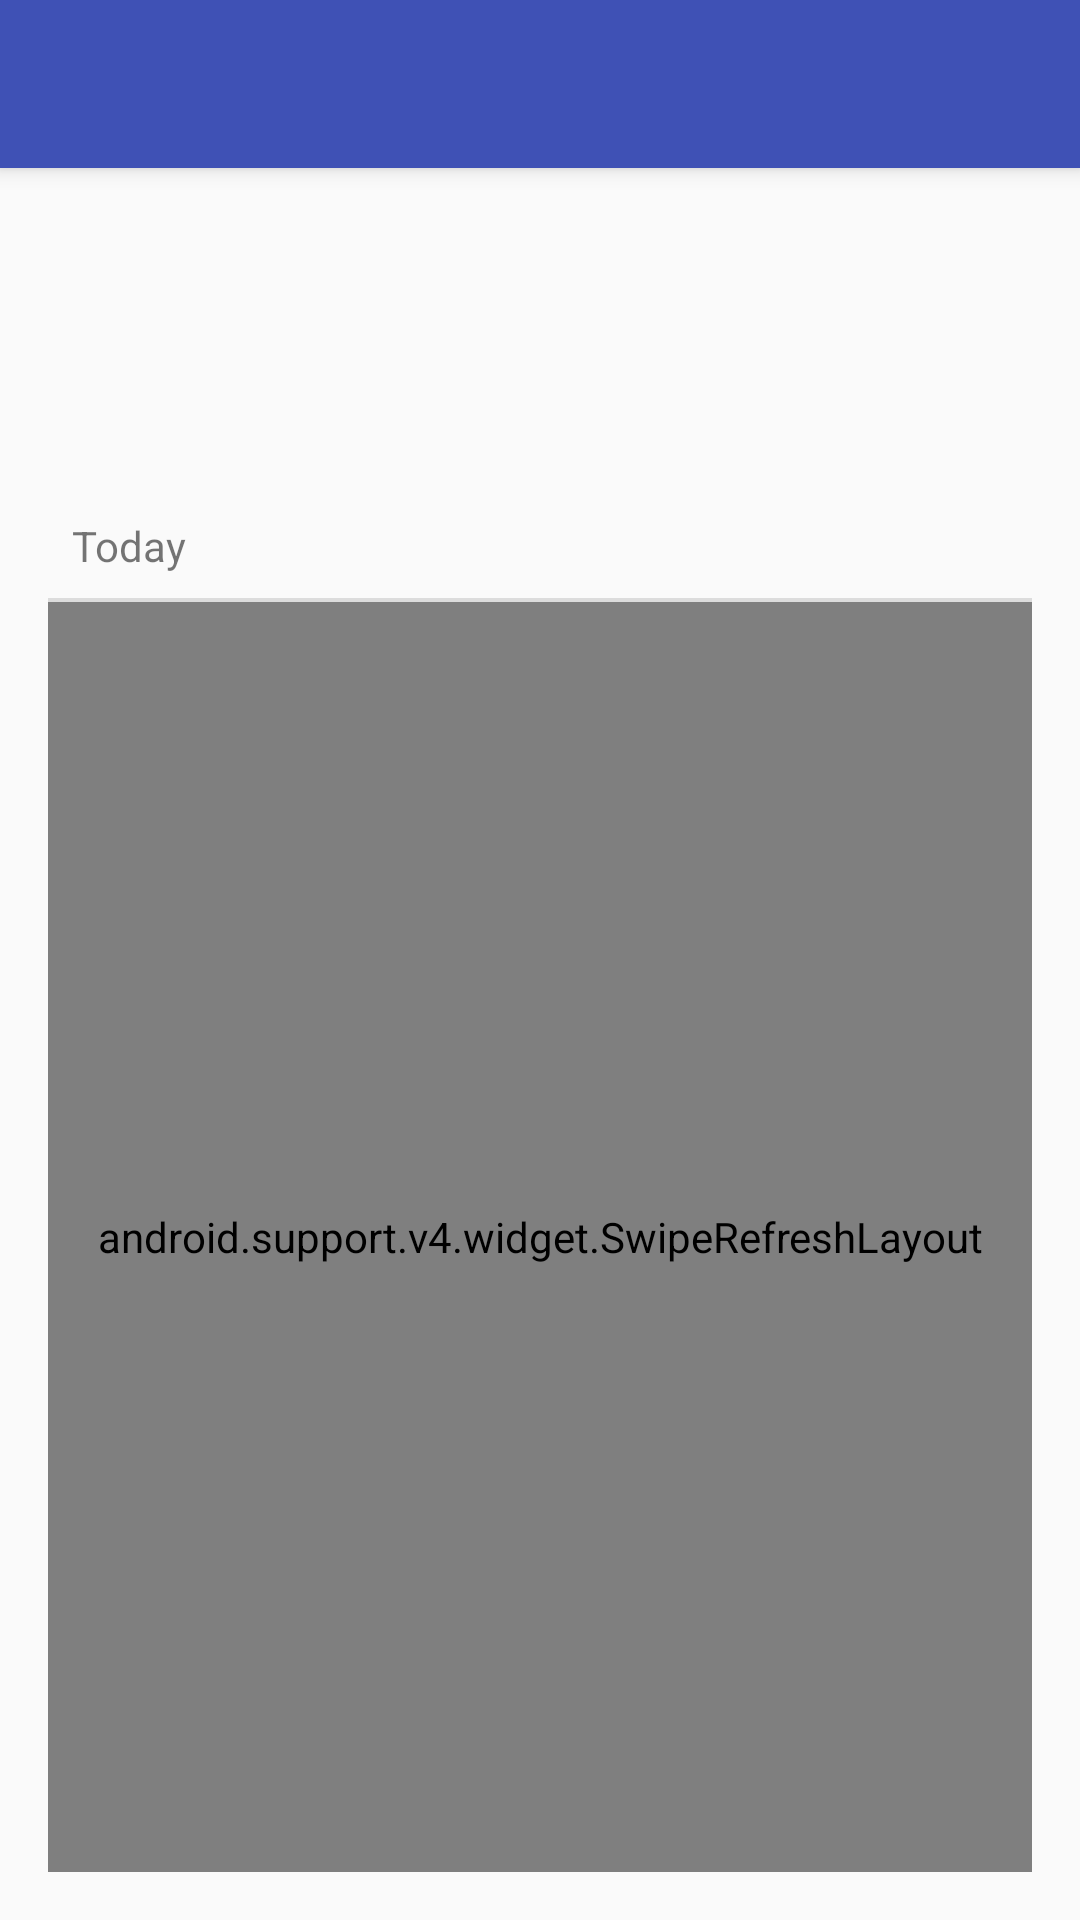

Produce the Android XML layout that renders to this screen, including the resource entries it uses.
<!-- AndroidManifest.xml: activity theme AppTheme.NoActionBar -->
<!-- res/layout/activity_main.xml -->
<?xml version="1.0" encoding="utf-8"?>
<android.support.v4.widget.DrawerLayout xmlns:android="http://schemas.android.com/apk/res/android"
    xmlns:app="http://schemas.android.com/apk/res-auto"
    xmlns:tools="http://schemas.android.com/tools"
    android:id="@+id/drawer_layout"
    android:layout_width="match_parent"
    android:layout_height="match_parent"
    android:fitsSystemWindows="true"
    tools:openDrawer="start"
    android:background="@drawable/bg_clear_day">

    <include
        layout="@layout/app_bar_main"
        android:layout_width="match_parent"
        android:layout_height="match_parent" />

    <android.support.design.widget.NavigationView
        android:id="@+id/nav_view"
        android:layout_width="wrap_content"
        android:layout_height="match_parent"
        android:layout_gravity="start"
        android:fitsSystemWindows="true"
        app:headerLayout="@layout/nav_header_main"
        app:menu="@menu/activity_main_drawer" />

</android.support.v4.widget.DrawerLayout>
<!-- res/layout/app_bar_main.xml (included above) -->
<?xml version="1.0" encoding="utf-8"?>
<android.support.design.widget.CoordinatorLayout xmlns:android="http://schemas.android.com/apk/res/android"
    xmlns:app="http://schemas.android.com/apk/res-auto"
    xmlns:tools="http://schemas.android.com/tools"
    android:id="@+id/coordinate_layout"
    android:layout_width="match_parent"
    android:layout_height="match_parent"
    android:fitsSystemWindows="true"
    tools:context=".ui.activities.MainActivity">

    <android.support.design.widget.AppBarLayout
        android:layout_width="match_parent"
        android:layout_height="wrap_content"
        android:theme="@style/ThemeOverlay.AppCompat.Dark.ActionBar"
        android:fitsSystemWindows="true">

        <android.support.v7.widget.Toolbar
            android:id="@+id/toolbar"
            android:layout_width="match_parent"
            android:layout_height="wrap_content"
            android:popupTheme="@style/Theme.AppCompat.Light">

            <TextView
                android:id="@+id/toolbar_title"
                android:layout_width="wrap_content"
                android:layout_height="wrap_content"
                style="@style/TextAppearance.AppCompat.Widget.ActionBar.Title"
                android:layout_gravity="center" />

        </android.support.v7.widget.Toolbar>

    </android.support.design.widget.AppBarLayout>

    <include layout="@layout/content_main" />

</android.support.design.widget.CoordinatorLayout>
<!-- res/layout/content_main.xml (included above) -->
<?xml version="1.0" encoding="utf-8"?>
<LinearLayout xmlns:android="http://schemas.android.com/apk/res/android"
    xmlns:app="http://schemas.android.com/apk/res-auto"
    xmlns:tools="http://schemas.android.com/tools"
    android:layout_width="match_parent"
    android:layout_height="match_parent"
    android:orientation="vertical"
    android:paddingBottom="@dimen/activity_vertical_margin"
    android:paddingLeft="@dimen/activity_horizontal_margin"
    android:paddingRight="@dimen/activity_horizontal_margin"
    android:paddingTop="@dimen/activity_vertical_margin"
    app:layout_behavior="@string/appbar_scrolling_view_behavior"
    tools:context=".ui.activities.MainActivity"
    tools:showIn="@layout/app_bar_main">

    <ProgressBar
        android:id="@+id/progress_bar"
        android:layout_width="wrap_content"
        android:layout_height="wrap_content"
        android:layout_gravity="center"
        android:visibility="gone" />

    <TextView
        android:id="@+id/text_summary"
        android:layout_width="wrap_content"
        android:layout_height="wrap_content"
        android:layout_gravity="center"
        android:textSize="15sp" />

    <TextView
        android:id="@+id/text_temperature"
        android:layout_width="wrap_content"
        android:layout_height="wrap_content"
        android:layout_gravity="center"
        android:textSize="@dimen/temperature_text_size" />

    <LinearLayout
        android:layout_width="match_parent"
        android:layout_height="wrap_content"
        android:orientation="horizontal"
        android:paddingBottom="@dimen/padding_small"
        android:paddingRight="@dimen/padding_medium">

        <TextView
            android:id="@+id/text_today"
            android:layout_width="wrap_content"
            android:layout_height="wrap_content"
            android:layout_marginLeft="@dimen/margin_tiny"
            android:layout_marginRight="@dimen/margin_tiny"
            android:textStyle="bold" />

        <TextView
            android:layout_width="wrap_content"
            android:layout_height="wrap_content"
            android:text="@string/label_today" />

    </LinearLayout>

    <View style="@style/Divider" />

    <android.support.v7.widget.RecyclerView
        android:id="@+id/recycler_view_hourly"
        android:layout_width="wrap_content"
        android:layout_height="wrap_content" />

    <View style="@style/Divider" />

    <android.support.v4.widget.SwipeRefreshLayout
        android:layout_width="match_parent"
        android:layout_height="match_parent"
        android:id="@+id/swipe_refresh_layout">

            <ScrollView
                android:layout_width="wrap_content"
                android:layout_height="wrap_content"
                android:scrollbars="none">

                <LinearLayout
                    android:layout_width="wrap_content"
                    android:layout_height="wrap_content"
                    android:orientation="vertical">

                    <android.support.v7.widget.RecyclerView
                        android:id="@+id/recycler_view_daily"
                        android:layout_width="match_parent"
                        android:layout_height="wrap_content" />

                    <View style="@style/Divider" />

                    <TextView
                        android:id="@+id/text_today_summary"
                        android:layout_width="match_parent"
                        android:layout_height="wrap_content"
                        android:layout_marginBottom="@dimen/margin_small"
                        android:layout_marginTop="@dimen/margin_small" />

                    <View style="@style/Divider" />

                    <include layout="@layout/forecast_details" />

                </LinearLayout>
            </ScrollView>

    </android.support.v4.widget.SwipeRefreshLayout>

</LinearLayout>
<!-- res/layout/forecast_details.xml (included above) -->
<?xml version="1.0" encoding="utf-8"?>
<LinearLayout xmlns:android="http://schemas.android.com/apk/res/android"
    android:layout_width="match_parent"
    android:layout_height="match_parent"
    android:orientation="vertical">

    <LinearLayout
        android:layout_width="match_parent"
        android:layout_height="wrap_content"
        android:orientation="horizontal">

        <TextView
            android:layout_width="0dp"
            android:layout_height="wrap_content"
            android:layout_weight="1"
            android:gravity="end"
            android:text="@string/label_sunrise" />

        <TextView
            android:id="@+id/text_sunrise"
            android:layout_width="0dp"
            android:layout_height="wrap_content"
            android:layout_weight="1"
            android:paddingLeft="@dimen/padding_small" />

    </LinearLayout>

    <LinearLayout
        android:layout_width="match_parent"
        android:layout_height="wrap_content"
        android:layout_marginBottom="@dimen/margin_tiny"
        android:orientation="horizontal">

        <TextView
            android:layout_width="0dp"
            android:layout_height="wrap_content"
            android:layout_weight="1"
            android:gravity="end"
            android:text="@string/label_sunset" />

        <TextView
            android:id="@+id/text_sunset"
            android:layout_width="0dp"
            android:layout_height="wrap_content"
            android:layout_weight="1"
            android:paddingLeft="@dimen/padding_small" />

    </LinearLayout>

    <LinearLayout
        android:layout_width="match_parent"
        android:layout_height="wrap_content"
        android:orientation="horizontal">

        <TextView
            android:layout_width="0dp"
            android:layout_height="wrap_content"
            android:layout_weight="1"
            android:gravity="end"
            android:text="@string/label_wind" />

        <TextView
            android:id="@+id/text_wind_speed"
            android:layout_width="0dp"
            android:layout_height="wrap_content"
            android:layout_weight="1"
            android:paddingLeft="@dimen/padding_small" />

    </LinearLayout>

    <LinearLayout
        android:layout_width="match_parent"
        android:layout_height="wrap_content"
        android:layout_marginBottom="@dimen/margin_tiny"
        android:orientation="horizontal">

        <TextView
            android:layout_width="0dp"
            android:layout_height="wrap_content"
            android:layout_weight="1"
            android:gravity="end"
            android:text="@string/label_humidity" />

        <TextView
            android:id="@+id/text_humidity"
            android:layout_width="0dp"
            android:layout_height="wrap_content"
            android:layout_weight="1"
            android:paddingLeft="@dimen/padding_small" />

    </LinearLayout>

    <LinearLayout
        android:layout_width="match_parent"
        android:layout_height="wrap_content"
        android:orientation="horizontal">

        <TextView
            android:layout_width="0dp"
            android:layout_height="wrap_content"
            android:layout_weight="1"
            android:gravity="end"
            android:text="@string/label_precipitation" />

        <TextView
            android:id="@+id/text_precipitation"
            android:layout_width="0dp"
            android:layout_height="wrap_content"
            android:layout_weight="1"
            android:paddingLeft="@dimen/padding_small" />

    </LinearLayout>

    <LinearLayout
        android:layout_width="match_parent"
        android:layout_height="wrap_content"
        android:layout_marginBottom="@dimen/margin_tiny"
        android:orientation="horizontal">

        <TextView
            android:layout_width="0dp"
            android:layout_height="wrap_content"
            android:layout_weight="1"
            android:gravity="end"
            android:text="@string/label_pressure" />

        <TextView
            android:id="@+id/text_pressure"
            android:layout_width="0dp"
            android:layout_height="wrap_content"
            android:layout_weight="1"
            android:paddingLeft="@dimen/padding_small" />

    </LinearLayout>

    <LinearLayout
        android:layout_width="match_parent"
        android:layout_height="wrap_content"
        android:orientation="horizontal">

        <TextView
            android:layout_width="0dp"
            android:layout_height="wrap_content"
            android:layout_weight="1"
            android:gravity="end"
            android:text="@string/label_visibility" />

        <TextView
            android:id="@+id/text_visibility"
            android:layout_width="0dp"
            android:layout_height="wrap_content"
            android:layout_weight="1"
            android:paddingLeft="@dimen/padding_small" />

    </LinearLayout>

    <LinearLayout
        android:layout_width="match_parent"
        android:layout_height="wrap_content"
        android:layout_marginBottom="@dimen/margin_tiny"
        android:orientation="horizontal">

        <TextView
            android:layout_width="0dp"
            android:layout_height="wrap_content"
            android:layout_weight="1"
            android:gravity="end"
            android:text="@string/label_ozone" />

        <TextView
            android:id="@+id/text_ozone"
            android:layout_width="0dp"
            android:layout_height="wrap_content"
            android:layout_weight="1"
            android:paddingLeft="@dimen/padding_small" />

    </LinearLayout>
</LinearLayout>
<!-- resources referenced by this layout -->
<resources>
  <dimen name="activity_horizontal_margin">16dp</dimen>
  <dimen name="activity_vertical_margin">16dp</dimen>
  <dimen name="margin_small">8dp</dimen>
  <dimen name="margin_tiny">4dp</dimen>
  <dimen name="padding_medium">16dp</dimen>
  <dimen name="padding_small">8dp</dimen>
  <dimen name="temperature_text_size">60sp</dimen>
  <string name="label_humidity">Humidity:</string>
  <string name="label_ozone">UV Index:</string>
  <string name="label_precipitation">Pricipitation:</string>
  <string name="label_pressure">Pressure:</string>
  <string name="label_sunrise">Sunrise:</string>
  <string name="label_sunset">Sunset:</string>
  <string name="label_today">Today</string>
  <string name="label_visibility">Visibility:</string>
  <string name="label_wind">Wind:</string>
  <style name="Divider">
          <item name="android:layout_width">match_parent</item>
          <item name="android:layout_height">0.5dp</item>
          <item name="android:background">?android:attr/listDivider</item>
      </style>
  <style name="AppTheme.NoActionBar">
          <item name="windowActionBar">false</item>
          <item name="windowNoTitle">true</item>
      </style>
</resources>
